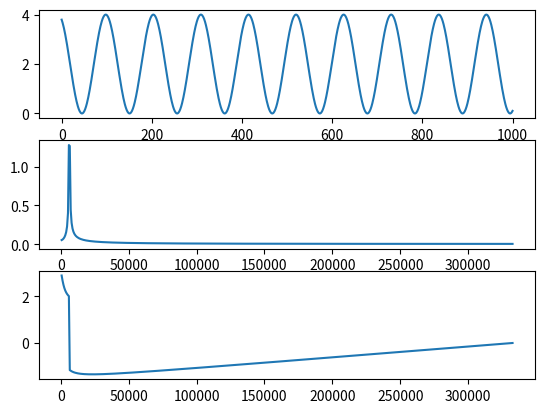
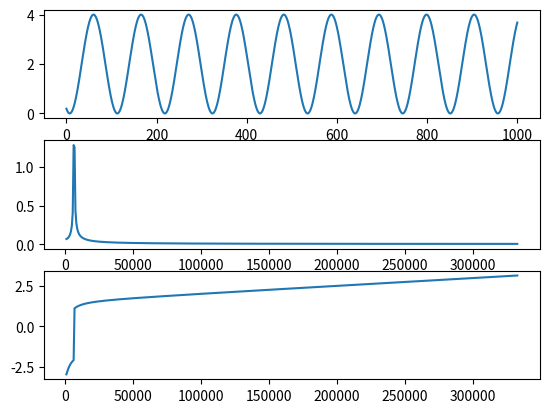

Write Python code to recreate these figures, in order.
# -*- coding: utf-8 -*-
 
import matplotlib.pyplot as plt
import numpy as np
from mpl_toolkits.mplot3d import Axes3D
from matplotlib import cm
from matplotlib.ticker import LinearLocator, FormatStrFormatter

def FFT_cal(Data, tau0): ### tau0 = (screen_diameter/len(dx))
    N_Data = len(Data)
    freqline = np.fft.fftfreq(len(Data), d=tau0)
    Data_FFT = np.fft.fft(Data) #two sides FFT
    
    Data_Phase = np.angle(Data_FFT)
    Data_FFT= abs(Data_FFT)
    
    freqline_half = freqline[1:len(Data)//2] # One side
    Data_FFT = Data_FFT[1:len(Data)//2]
    Data_Phase = Data_Phase[1:len(Data)//2]
    Data_FFT = np.array(Data_FFT)   
    Data_FFT = Data_FFT*2/len(Data)
    
    return freqline_half, Data_FFT, Data_Phase


j = complex(0, 1)
c = 3e8 # 光速 [m/s]
Lamda = 633e-9 # 光波长 [m]
Fc = c / Lamda # 光频率 [Hz]

screen_diameter = 1.5e-3
I_0 = 1
dx = np.linspace(screen_diameter/2*(-1), screen_diameter/2, num=1001)
dy = dx

V_x, V_y, Vz = 0.002, 0.002, 1 # Reference
V_x_2, V_y_2, Vz_2 = 0.000, 0.000, 1 # Measurement

tana = (V_x**2 + V_y**2 + 1)**0.5
tana_2 = (V_x_2**2 + V_y_2**2 + 1)**0.5

L = 0.2
D = 0.1
 
fringe_slope = (V_x_2 * tana**2 - V_x * tana_2**2) / (V_y_2 * tana**2 - V_y * tana_2**2)
print(fringe_slope)

X, Y = np.meshgrid(dx, dy)
D_d = D - X * np.tan(V_x_2 - V_x) + Y * np.tan(V_y_2 - V_y)
L_d = L + X * V_x + Y * V_y
diff_L_d_2 = D_d + (L_d + D_d) * (1 - (V_x_2**2 + V_y_2**2)) / (1 + (V_x_2**2 + V_y_2**2)) - L_d * (1 - (V_x**2 + V_y**2)) / (1 + (V_x**2 + V_y**2))
Z = 2 * I_0 * (1 + np.cos(2 * np.pi * diff_L_d_2 / Lamda))
center_x = int(len(dy)/2)+1
center_y = int(len(dx)/2)+1
# print(center_x, center_y)
# center_horizontal = Z[center_x]
center_horizontal = []
center_vertical = []
for i in range(len(Z[center_x])):
    center_horizontal.append(Z[center_x][i])
for i in range(len(Z)):
    center_vertical.append(Z[i][center_y])
# for i in range(2**15-len(Z)):
#     center_horizontal.append(0)
#     center_vertical.append(0)


print(len(center_horizontal))
FFT_horizontal = FFT_cal(center_horizontal, screen_diameter/len(dx))
FFT_vertical = FFT_cal(center_vertical, screen_diameter/len(dy))

center_horizontal_freq = FFT_horizontal[0][FFT_horizontal[1][100:].argmax()+100]
center_vertical_freq = FFT_vertical[0][FFT_vertical[1][100:].argmax()+100]
print(center_horizontal_freq, center_vertical_freq, center_horizontal_freq/center_vertical_freq)
print(FFT_horizontal[2])

if 1:
#     plt.figure(1)
#     c = plt.gca().pcolor(X*1000, Y*1000, Z, cmap='gray')
#     plt.xlabel('dx [mm]')
#     plt.ylabel('dy [mm]')
#     plt.colorbar(c, ax=plt.gca())

    plt.figure(2)
    plt.subplot(3,1,1)
    plt.plot(center_horizontal)
    plt.subplot(3,1,2)
    plt.plot(FFT_horizontal[0], FFT_horizontal[1])
    plt.subplot(3,1,3)
    plt.plot(FFT_horizontal[0], FFT_horizontal[2])
 
    plt.figure(3)
    plt.subplot(3,1,1)
    plt.plot(center_vertical)
    plt.subplot(3,1,2)
    plt.plot(FFT_vertical[0], FFT_vertical[1])
    plt.subplot(3,1,3)
    plt.plot(FFT_vertical[0], FFT_vertical[2])
    
    plt.show()